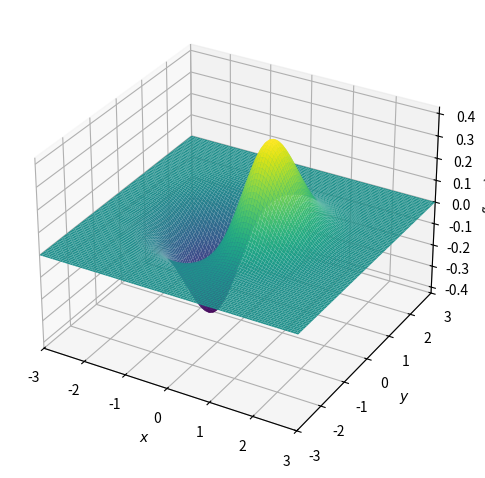
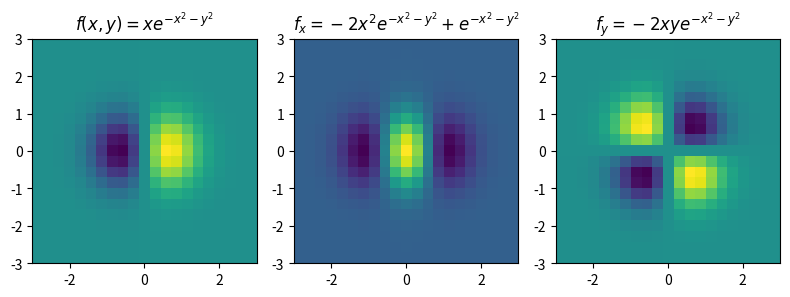
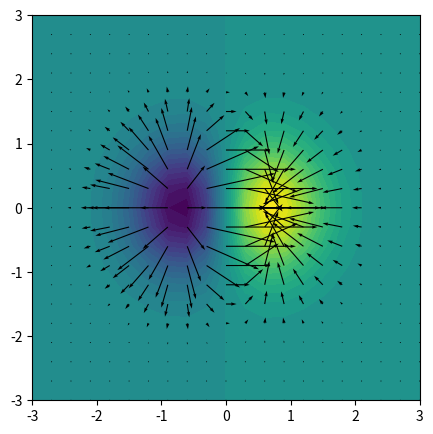
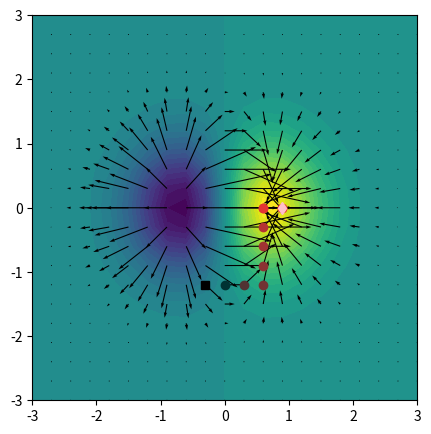

Python code for these plots, in order:
"""CodeChallenge: Gradient fields

COURSE: Master calculus 1 using Python: derivatives and applications
SECTION: Multivariable differentiation
LECTURE: CodeChallenge: Gradient fields
"""
import numpy as np
import sympy as sym
import matplotlib.pyplot as plt

# Exercise 1: The function and its partials

# create variables x and y
x, y = sym.symbols('x, y')

# the function
fxy = x * sym.exp( -(x**2+y**2) )
# fxy = sym.sin(x**2+y) + sym.cos(y)
# fxy = sym.exp(-sym.Abs(x*y)) # works in Real domain

# a quick visualization
sym.plotting.plot3d(fxy, (x, -3, 3), (y, -3, 3));

# lambdify the function and its partial derivatives
fxy_l = sym.lambdify((x, y), fxy)
dfx_l = sym.lambdify((x, y), sym.diff(fxy, x))
dfy_l = sym.lambdify((x, y), sym.diff(fxy, y))

N = 21
xx = np.linspace(-3, 3, N)
X, Y = np.meshgrid(xx, xx)

Z  = fxy_l(X, Y)
Zx = dfx_l(X, Y)
Zy = dfy_l(X, Y)

_, axs = plt.subplots(1, 3, figsize=(8, 5))
axs[0].imshow(Z, origin='lower', extent=[xx[0], xx[-1], xx[0], xx[-1]])
axs[0].set_title(f'$f(x, y) = {sym.latex(fxy)}$')

axs[1].imshow(Zx, origin='lower', extent=[xx[0], xx[-1], xx[0], xx[-1]])
axs[1].set_title(f'$f_x = {sym.latex(sym.diff(fxy, x))}$')

axs[2].imshow(Zy, origin='lower', extent=[xx[0], xx[-1], xx[0], xx[-1]])
axs[2].set_title(f'$f_y = {sym.latex(sym.diff(fxy, y))}$')

plt.tight_layout()
plt.show()

# Exercise 2: Gradient field

# plot the gradient
plt.figure(figsize=(5, 5))
plt.contourf(xx, xx, Z, 40)
plt.quiver(xx, xx, Zx, Zy);

# Exercise 3: Repeat using np.gradient

# numpy's empirical calulation of the gradient
gradx, grady = np.gradient(Z)

plt.figure(figsize=(5, 5))
plt.contourf(xx, xx, Z, 40)
plt.quiver(xx, xx, grady, gradx);

# Exercise 5: Climb to the peak

# start at a random loc
# loc = np.array([12, 15]) # note: fixing the start loc is useful for development
loc = np.random.choice(np.arange(N), 2)

nIterations = 10

# combine gradient maps for convenience
G = np.concatenate((gradx[None], grady[None]), axis=0)

plt.imshow(Z, origin='lower', extent=[xx[0], xx[-1], xx[0], xx[-1]])
# plt.quiver(xx, xx, grady, gradx)
plt.plot(xx[loc[1]], xx[loc[0]], 'ks')

# algorithm loop
for i in range(nIterations):
  
  # find maximum directions
  dirXY = np.argmax(np.abs(G[:, loc[0], loc[1]]))
  dirUD = np.sign(G[dirXY, loc[0], loc[1]])

  # move the particle along that direction
  if dirXY==0:
    loc[0] += dirUD
  elif dirXY==1:
    loc[1] += dirUD

  # possibly fix boundaries
  loc[0] = np.max((0, loc[0]))
  loc[0] = np.min((N-1, loc[0]))
  
  loc[1] = np.max((0, loc[1]))
  loc[1] = np.min((N-1, loc[1]))

  # update the plot
  plt.plot(xx[loc[1]], xx[loc[0]], 'o', color=[np.sqrt(i/nIterations), .2, .2])


# pink diamond at the end of the trajectory
plt.plot(xx[loc[1]], xx[loc[0]], 'd', color='pink')
plt.show()
